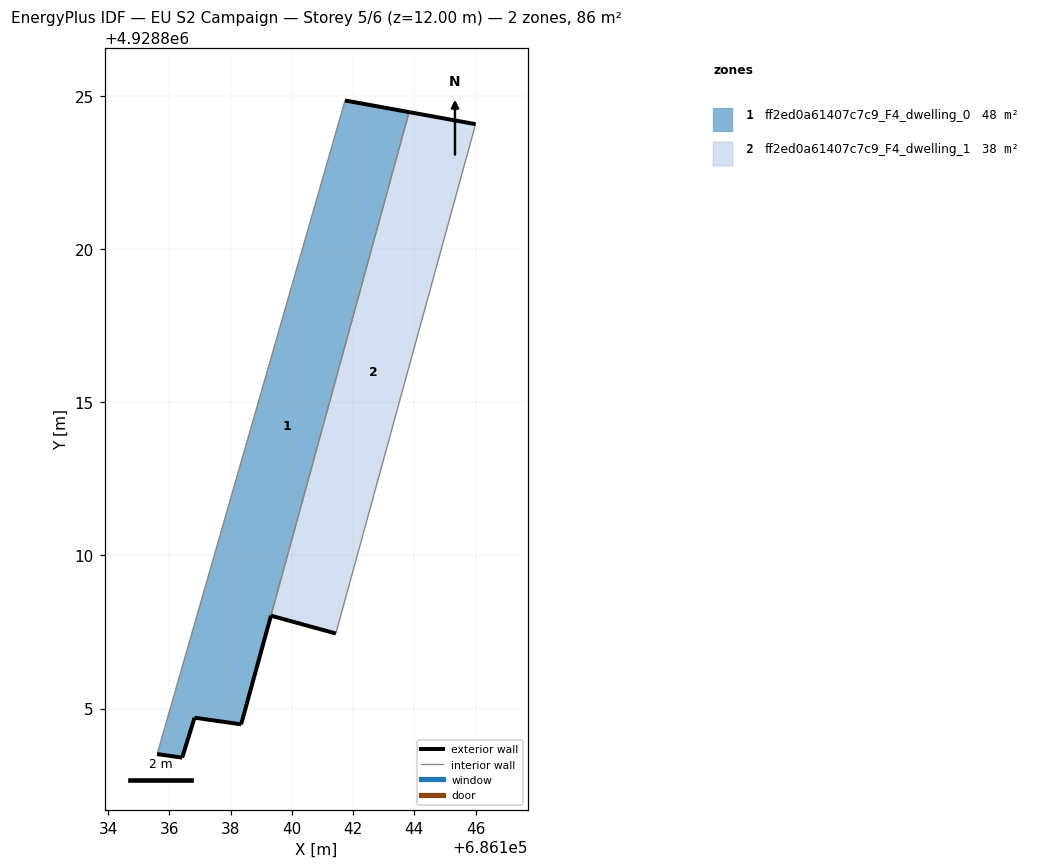
=== STOREY PLAN SPEC (per zone: floor XY polygon, exterior-wall plan segments, windows/doors) ===
zone 1: ff2ed0a61407c7c9_F4_dwelling_0  (47.8 m²)
  floor: (686138.34, 4928804.48) (686139.25, 4928807.79) (686139.30, 4928807.99) (686139.31, 4928808.02) (686143.83, 4928824.49) (686141.74, 4928824.87) (686135.85, 4928804.39) (686135.80, 4928804.20) (686135.71, 4928803.89) (686135.68, 4928803.80) (686135.67, 4928803.76) (686135.60, 4928803.51) (686136.42, 4928803.40) (686136.82, 4928804.70)
  exterior wall: (686141.74, 4928824.87) – (686143.83, 4928824.49)  [2.1 m]
  exterior wall: (686138.34, 4928804.48) – (686136.82, 4928804.70)  [1.5 m]
  exterior wall: (686136.82, 4928804.70) – (686136.42, 4928803.40)  [1.4 m]
  exterior wall: (686136.42, 4928803.40) – (686135.60, 4928803.51)  [0.8 m]
  exterior wall: (686139.32, 4928808.03) – (686138.34, 4928804.48)  [3.7 m]
  interior walls: 7
zone 2: ff2ed0a61407c7c9_F4_dwelling_1  (37.7 m²)
  floor: (686141.44, 4928807.45) (686146.00, 4928824.09) (686143.83, 4928824.49) (686139.32, 4928808.03)
  exterior wall: (686143.83, 4928824.49) – (686146.00, 4928824.09)  [2.2 m]
  exterior wall: (686141.44, 4928807.45) – (686139.32, 4928808.03)  [2.2 m]
  interior walls: 2

=== DERIVED (storey summary) ===
Building: EU S2 Campaign
Storey: 5 of 6  (floor level z = 12.00 m)
Storey gross floor area: 85.5 m²
Zones on this storey: 2
  - ff2ed0a61407c7c9_F4_dwelling_0: floor 47.8 m²; exterior wall 9.5 m (28.6 m²); WWR 0.0%
  - ff2ed0a61407c7c9_F4_dwelling_1: floor 37.7 m²; exterior wall 4.4 m (13.2 m²); WWR 0.0%
Zone adjacency (shared interzone walls):
  - ff2ed0a61407c7c9_F4_dwelling_0 ↔ ff2ed0a61407c7c9_F4_dwelling_1